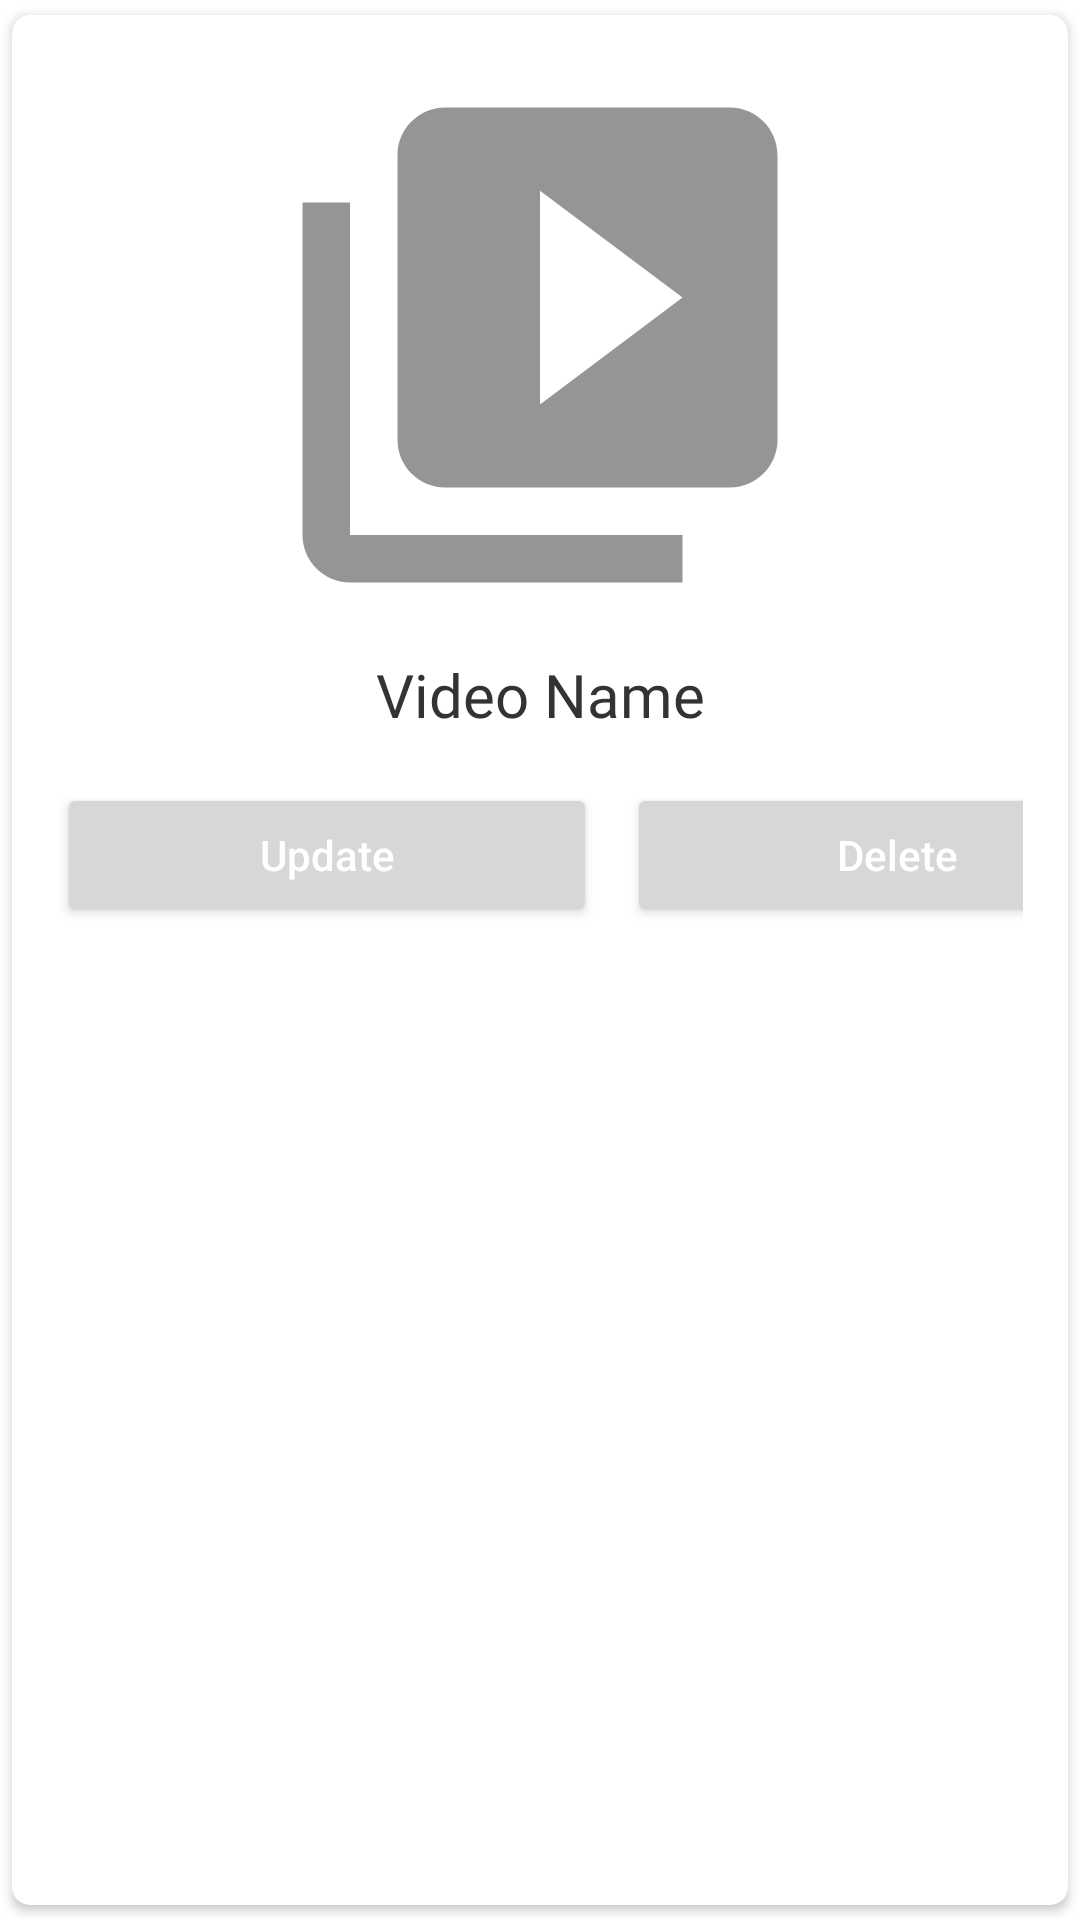

Here is an Android app screen rendered from its layout file. Give the layout XML and the strings, colors and styles it references.
<!-- AndroidManifest.xml: application theme Theme.InDanze -->
<!-- res/layout/user_video_item.xml -->
<?xml version="1.0" encoding="utf-8"?>
<androidx.cardview.widget.CardView xmlns:android="http://schemas.android.com/apk/res/android"
    android:layout_width="match_parent"
    android:layout_height="wrap_content"
    xmlns:app="http://schemas.android.com/apk/res-auto"
    app:cardCornerRadius="6dp"
    android:elevation="6dp"
    app:cardUseCompatPadding="true"
    >

    <RelativeLayout
        android:layout_width="match_parent"
        android:layout_height="wrap_content"
        android:padding="15dp">

        <ImageView
            android:id="@+id/userVideoImage"
            android:layout_width="match_parent"
            android:layout_height="190dp"
            android:src="@drawable/ic_video_library"
            app:civ_border_color="#FF000000"
            app:civ_border_width="2dp" />

        <TextView
            android:id="@+id/userVideoName"
            android:layout_width="match_parent"
            android:layout_height="wrap_content"
            android:layout_below="@+id/userVideoImage"
            android:layout_marginTop="8dp"
            android:fontFamily="@font/dm_sans_bold"
            android:text="Video Name"
            android:textAlignment="center"
            android:textColor="#333333"
            android:textSize="20sp"
            android:textStyle="normal" />

        <LinearLayout
            android:layout_below="@id/userVideoName"
            android:layout_width="match_parent"
            android:layout_height="wrap_content"
            android:layout_marginTop="16dp"
            android:orientation="horizontal"
            >

            <Button
                android:id="@+id/btn_updateVideo"
                android:layout_width="180dp"
                android:layout_height="wrap_content"
                android:layout_marginRight="5dp"
                android:text="Update"
                android:textAllCaps="false"
                android:textColor="#FFFFFF" />

            <Button
                android:id="@+id/btn_deleteVideo"
                android:layout_width="180dp"
                android:layout_height="wrap_content"
                android:layout_marginLeft="5dp"
                android:text="@string/delete_video"
                android:textAllCaps="false"
                android:textColor="#FFFFFF" />

        </LinearLayout>

    </RelativeLayout>

</androidx.cardview.widget.CardView>
<!-- resources referenced by this layout -->
<resources>
  <!-- drawable ic_video_library (drawable) -->
  <vector android:height="24dp" android:tint="#959595"
      android:viewportHeight="24" android:viewportWidth="24"
      android:width="24dp" xmlns:android="http://schemas.android.com/apk/res/android">
      <path android:fillColor="@android:color/white" android:pathData="M4,6L2,6v14c0,1.1 0.9,2 2,2h14v-2L4,20L4,6zM20,2L8,2c-1.1,0 -2,0.9 -2,2v12c0,1.1 0.9,2 2,2h12c1.1,0 2,-0.9 2,-2L22,4c0,-1.1 -0.9,-2 -2,-2zM12,14.5v-9l6,4.5 -6,4.5z"/>
  </vector>
  <string name="delete_video">Delete</string>
  <style name="Theme.InDanze" parent="Theme.MaterialComponents.DayNight.DarkActionBar">
          
          <item name="colorPrimary">#202020</item>
          <item name="colorPrimaryVariant">#202020</item>
          <item name="colorOnPrimary">#202020</item>
          
          <item name="colorSecondary">@color/teal_200</item>
          <item name="colorSecondaryVariant">@color/teal_700</item>
          <item name="colorOnSecondary">@color/black</item>
          
          <item name="android:statusBarColor" tools:targetApi="l">?attr/colorPrimaryVariant</item>
          
      </style>
  <!-- not gathered from this repository: default colours our renderer supplied (Android Studio template values) -->
  <color name="teal_200">#FF03DAC5</color>
  <color name="teal_700">#FF018786</color>
  <color name="black">#FF000000</color>
</resources>
